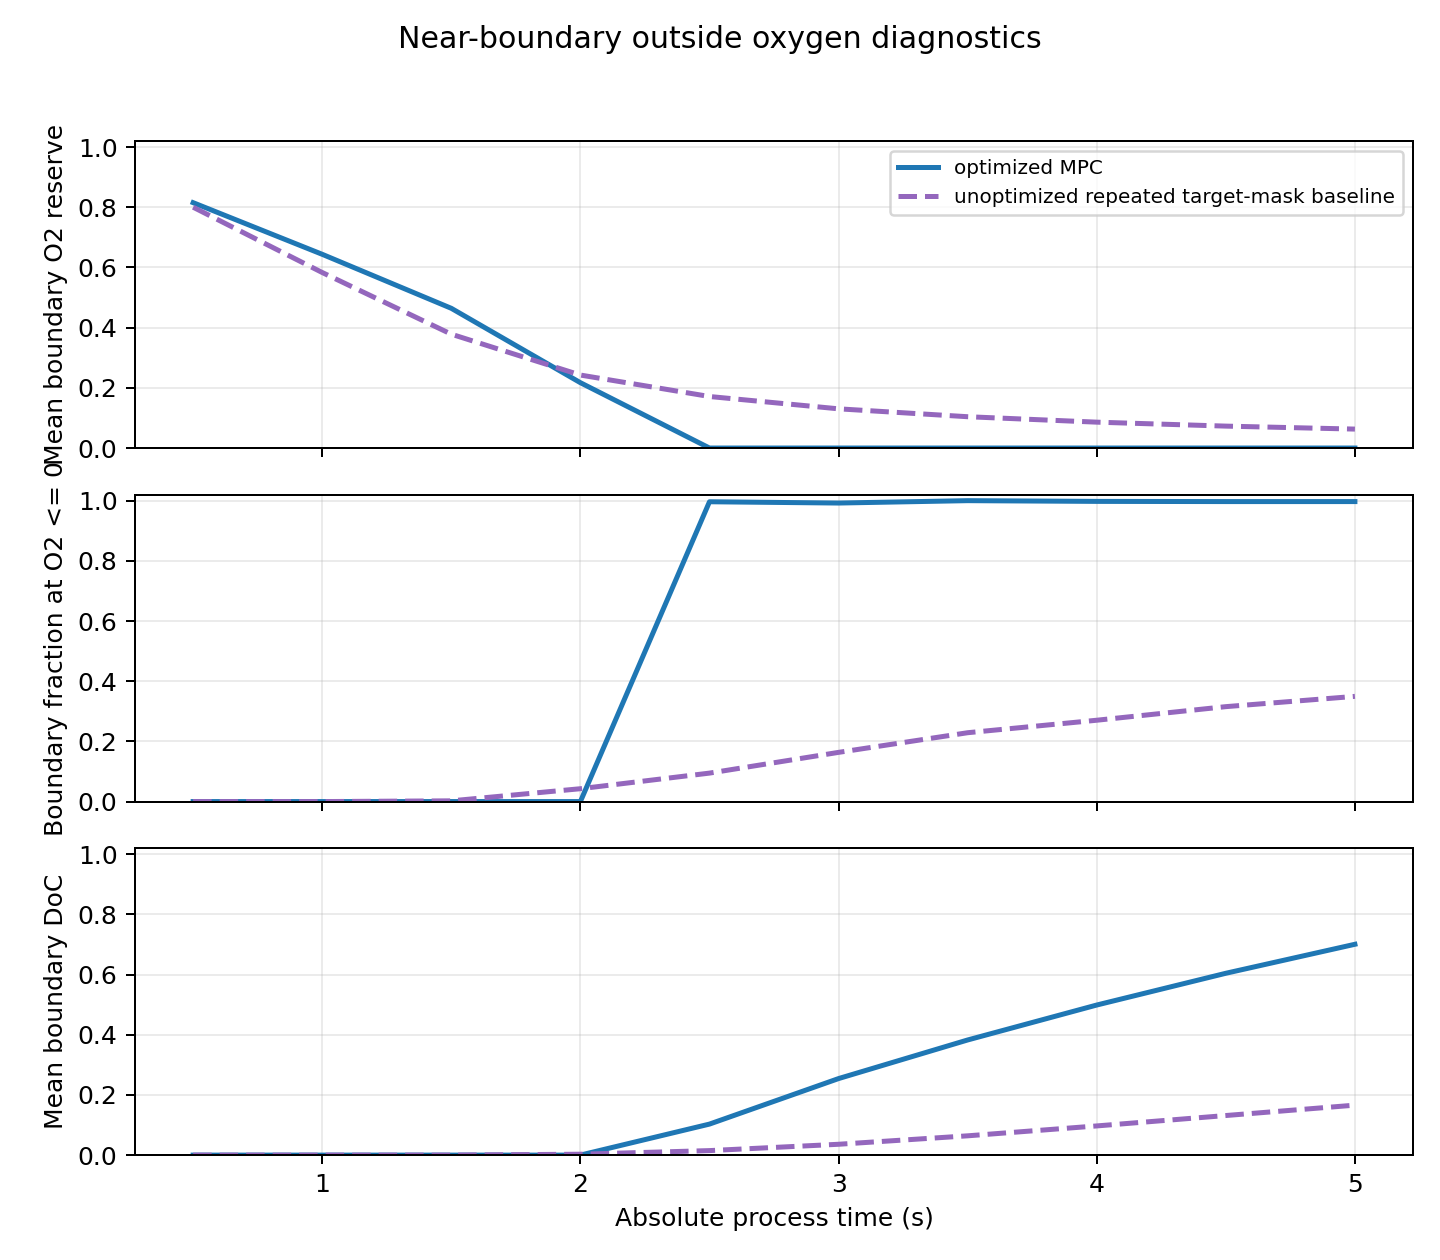

The table this chart was drawn from, first rows:
time_s, projector_control_target_mean, projector_control_target_min, projector_control_target_max, projector_control_outside_mean, projector_control_outside_max, projector_control_boundary_mean, projector_control_boundary_max, local_intensity_target_mean_mw_cm2, local_intensity_target_min_mw_cm2, local_intensity_target_max_mw_cm2, local_intensity_outside_mean_mw_cm2, local_intensity_outside_max_mw_cm2, local_intensity_boundary_mean_mw_cm2, local_intensity_boundary_max_mw_cm2, boundary_o2_mean_mj_cm2, boundary_o2_min_mj_cm2, boundary_o2_reserve_mean, boundary_o2_reserve_min, boundary_o2_depletion_mean, boundary_o2_depletion_max, boundary_o2_reserve_below_75pct_fraction, boundary_o2_reserve_below_50pct_fraction, boundary_o2_reserve_below_25pct_fraction
0.5, 0.6237, 0.1388, 0.9975, 0.06065, 0.5645, 0.08111, 0.4403, 16.3, 6.894, 29.84, 1.877, 19.41, 7.974, 19.41, 22.6, 19.05, 0.8154, 0.6875, 0.1846, 0.3125, 0.05064, 0.0, 0.0
1.0, 0.5417, 0.07695, 0.9972, 0.0331, 0.6128, 0.053, 0.3242, 13.97, 3.412, 29.81, 1.047, 17.08, 6.722, 17.08, 17.84, 12.87, 0.6438, 0.4646, 0.3562, 0.5354, 0.9951, 0.008542, 0.0
1.5, 0.5497, 0.03237, 0.9968, 0.03032, 0.7628, 0.07184, 0.6911, 14.16, 3.118, 29.46, 0.9652, 17.32, 7.756, 17.32, 12.87, 8.413, 0.4643, 0.3036, 0.5357, 0.6964, 1, 0.7755, 0.0
2.0, 0.5945, 0.01253, 0.9981, 0.03438, 0.9279, 0.2593, 0.9042, 15.83, 2.379, 25.84, 1.079, 26.73, 13.28, 26.11, 6.017, 1.5, 0.2171, 0.05411, 0.7829, 0.9459, 1, 1, 0.6626
2.5, 0.757, 0.00877, 0.9994, 0.03733, 0.9984, 0.8485, 0.9984, 22.23, 9.482, 29.79, 1.131, 29.92, 24.2, 29.92, 0.0003207, 0.0, 1.1571089999051765e-05, 0.0, 1, 1.0, 1, 1, 1
3.0, 0.774, 0.1099, 0.9995, 0.02632, 0.9983, 0.5049, 0.9983, 21.66, 11.78, 29.62, 0.8267, 27.83, 15.32, 27.83, 8.106420136755332e-05, 0.0, 2.9252701096993405e-06, 0.0, 1, 1.0, 1, 1, 1
3.5, 0.7604, 0.1362, 0.9995, 0.0254, 0.9988, 0.4982, 0.9988, 21.3, 13.61, 29.66, 0.7981, 28.19, 14.98, 28.19, 0.0, 0.0, 0.0, 0.0, 1, 1.0, 1, 1, 1
4.0, 0.7526, 0.08342, 0.9996, 0.02552, 0.9989, 0.5444, 0.9989, 21.28, 15.01, 29.42, 0.7966, 28.25, 15.71, 28.25, 3.282948455307633e-05, 0.0, 1.1846794905068236e-06, 0.0, 1, 1.0, 1, 1, 1
4.5, 0.7549, 0.05836, 0.9997, 0.02704, 0.9991, 0.7029, 0.9991, 21.85, 14.39, 29.63, 0.8303, 28.16, 18.4, 28.16, 2.0019668227178045e-05, 0.0, 7.224265914373973e-07, 0.0, 1, 1.0, 1, 1, 1
5.0, 0.7588, 0.03534, 0.9997, 0.02895, 0.9992, 0.8882, 0.9992, 22.47, 13.9, 29.79, 0.8758, 29.87, 21.4, 29.87, 3.038098475371953e-05, 0.0, 1.0963233307847986e-06, 0.0, 1, 1.0, 1, 1, 1
